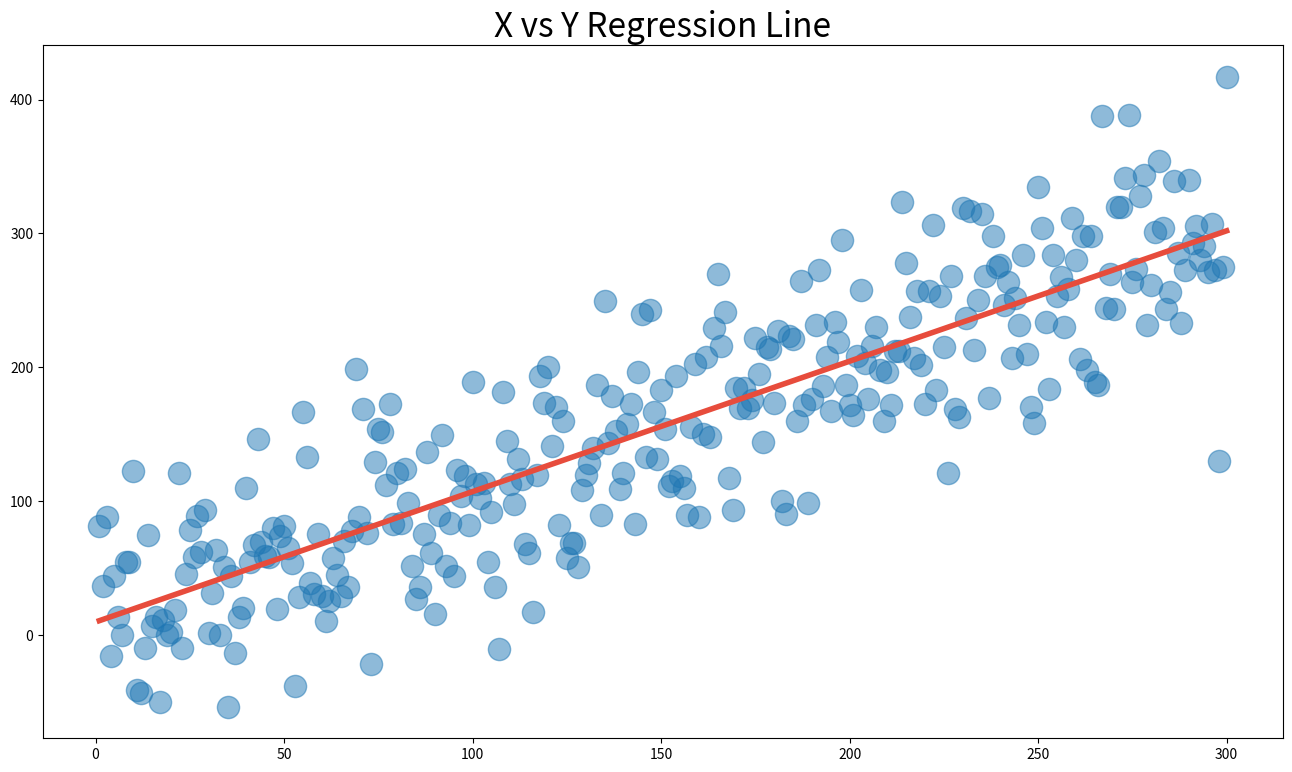

Python code for this plot:
import numpy as numpy
import os
import pandas as pandas
import random
import time# -*- coding: utf-8 -*-
import matplotlib.pyplot as plot
x = numpy.arange(1, 301)
y = numpy.random.normal(x+2, 50)

#plot.scatter(x,y)
#plot.show()

numerator = numpy.sum((x- numpy.mean(x)) * (y -numpy.mean(y)))
denominator = numpy.sum((x-numpy.mean(x)) **2)
b1 = numerator/denominator
b0 = numpy.mean(y) - b1 * numpy.mean(x)

def calc_predictions(x):
    return b0 + b1*x

y_preds = calc_predictions(x)
y_preds[:10]

def get_rmse(y_true, y_predicted):
    return numpy.sqrt(numpy.sum((y_predicted - y_true)**2)/len(y_true))

result = get_rmse(y, y_preds)
print(result)



plot.figure(figsize=(16,9))
plot.title('X vs Y Regression Line', fontsize=24, fontstyle='italic')
plot.scatter(x, y, s=256, alpha=0.5, label='Y')
plot.plot(numpy.arange(1,len(x)+1), sorted(y_preds),color='#e74c3c' ,linewidth=4,label='Linear: Predicted Y')
plot.show()


#OTHER POSSIBLE WAY
b1_short = numpy.corrcoef(x,y)[0][1] * (numpy.std(y)/numpy.std(x))
b0_short = numpy.mean(y) - b1_short * numpy.mean(x)




